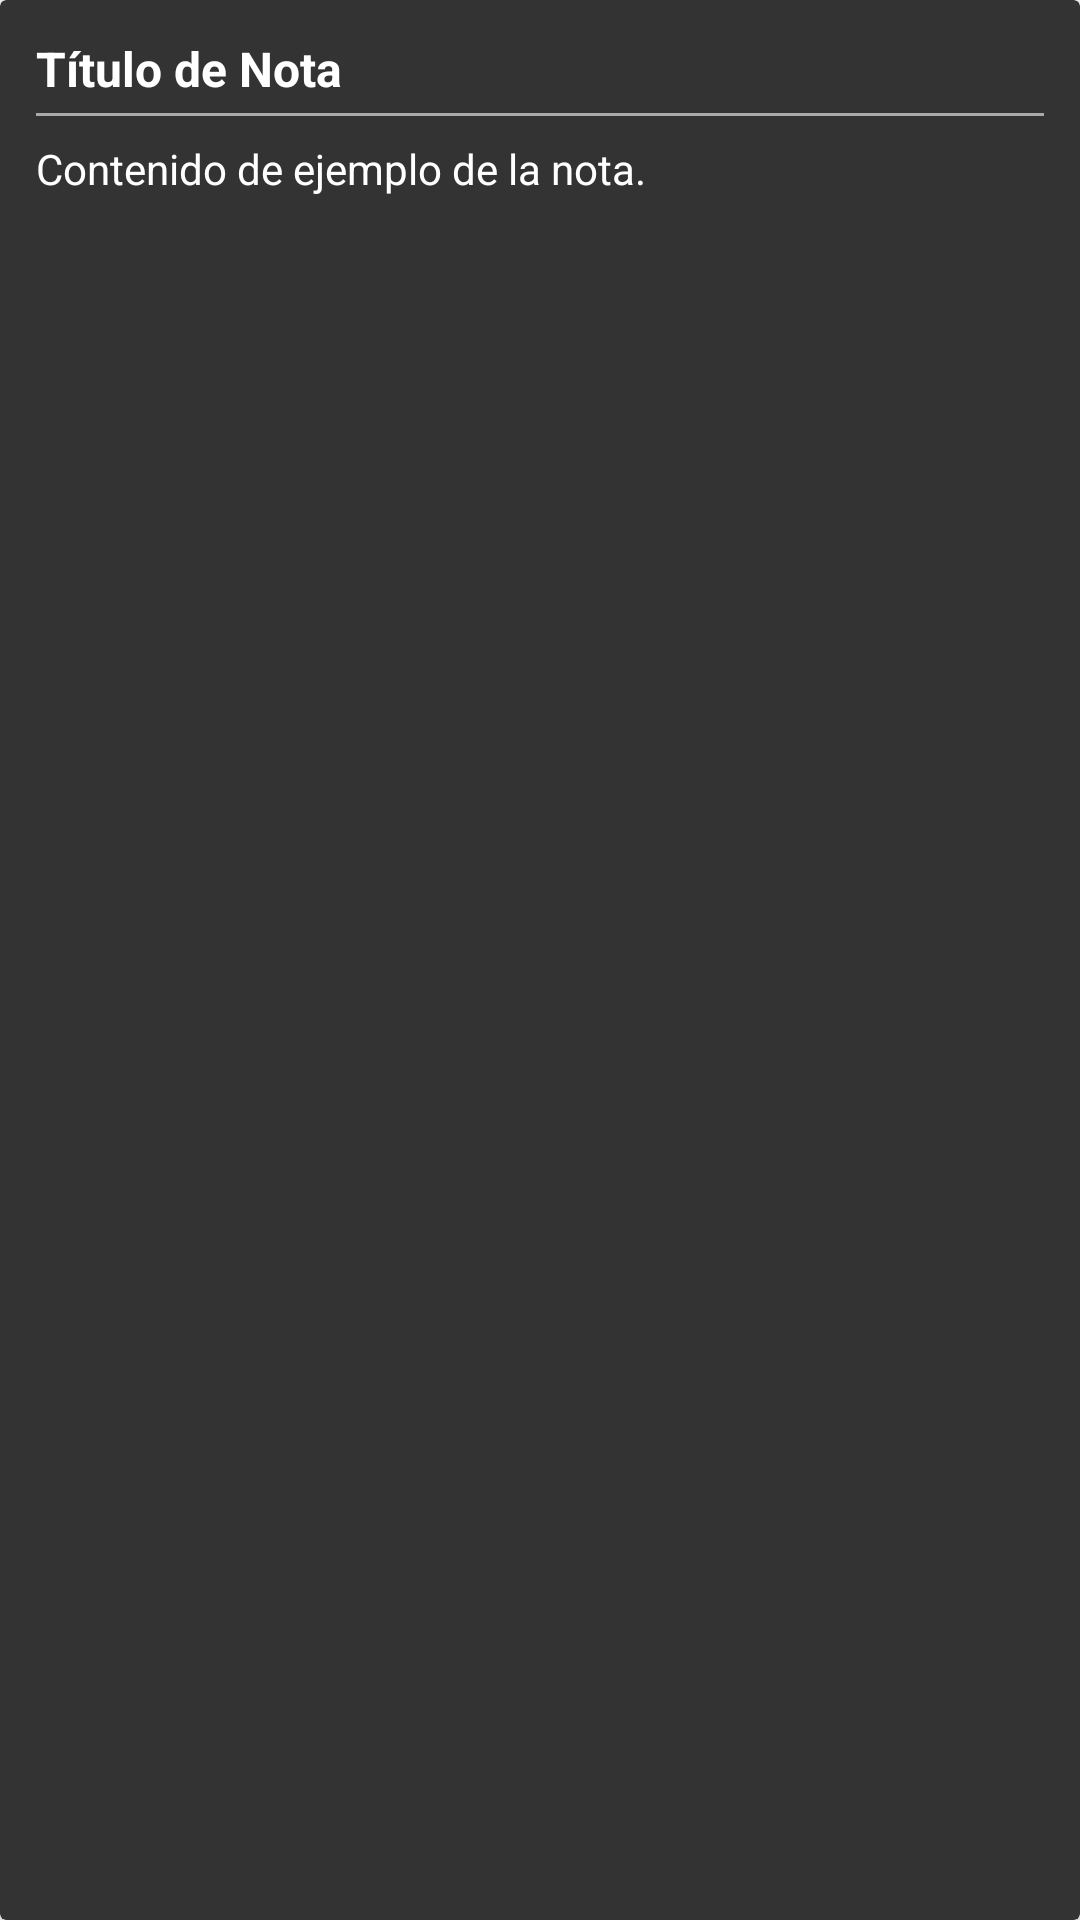

The Android layout XML behind this screen, and the referenced resources:
<!-- AndroidManifest.xml: application theme AppTheme.Splash -->
<!-- res/layout/fragment_note.xml -->
<?xml version="1.0" encoding="utf-8"?>
<androidx.cardview.widget.CardView
    xmlns:android="http://schemas.android.com/apk/res/android"
    android:layout_width="match_parent"
    android:layout_height="wrap_content"
    android:layout_marginBottom="8dp"
    android:elevation="4dp"
    android:backgroundTint="@color/cardBackgroundColor"
    android:radius="16dp">

    <LinearLayout
        android:layout_width="match_parent"
        android:layout_height="wrap_content"
        android:orientation="vertical"
        android:padding="12dp">

        
        <TextView
            android:id="@+id/noteTitle"
            android:layout_width="wrap_content"
            android:layout_height="wrap_content"
            android:text="Título de Nota"
            android:textSize="16sp"
            android:textColor="@android:color/white"
            android:textStyle="bold" />

        
        <View
            android:layout_width="match_parent"
            android:layout_height="1dp"
            android:layout_marginTop="4dp"
            android:layout_marginBottom="8dp"
            android:background="@android:color/darker_gray" />

        
        <TextView
            android:id="@+id/noteContent"
            android:layout_width="wrap_content"
            android:layout_height="wrap_content"
            android:text="Contenido de ejemplo de la nota."
            android:textSize="14sp"
            android:textColor="@android:color/white"
            android:maxLines="3"
            android:ellipsize="end" />
    </LinearLayout>
</androidx.cardview.widget.CardView>
<!-- resources referenced by this layout -->
<resources>
  <color name="cardBackgroundColor">#333333</color>
  <style name="AppTheme.Splash" parent="Theme.AppCompat.Light.NoActionBar">
          <item name="android:windowBackground">@drawable/ic_note</item>
          <item name="windowSplashScreenBackground">@android:color/black</item>
          <item name="windowSplashScreenAnimatedIcon">@drawable/splash_icon</item>
          <item name="postSplashScreenTheme">@android:style/Theme.DeviceDefault</item>
      </style>
  <!-- drawable ic_note: png bitmap (drawable, 105703 bytes) -->
</resources>
